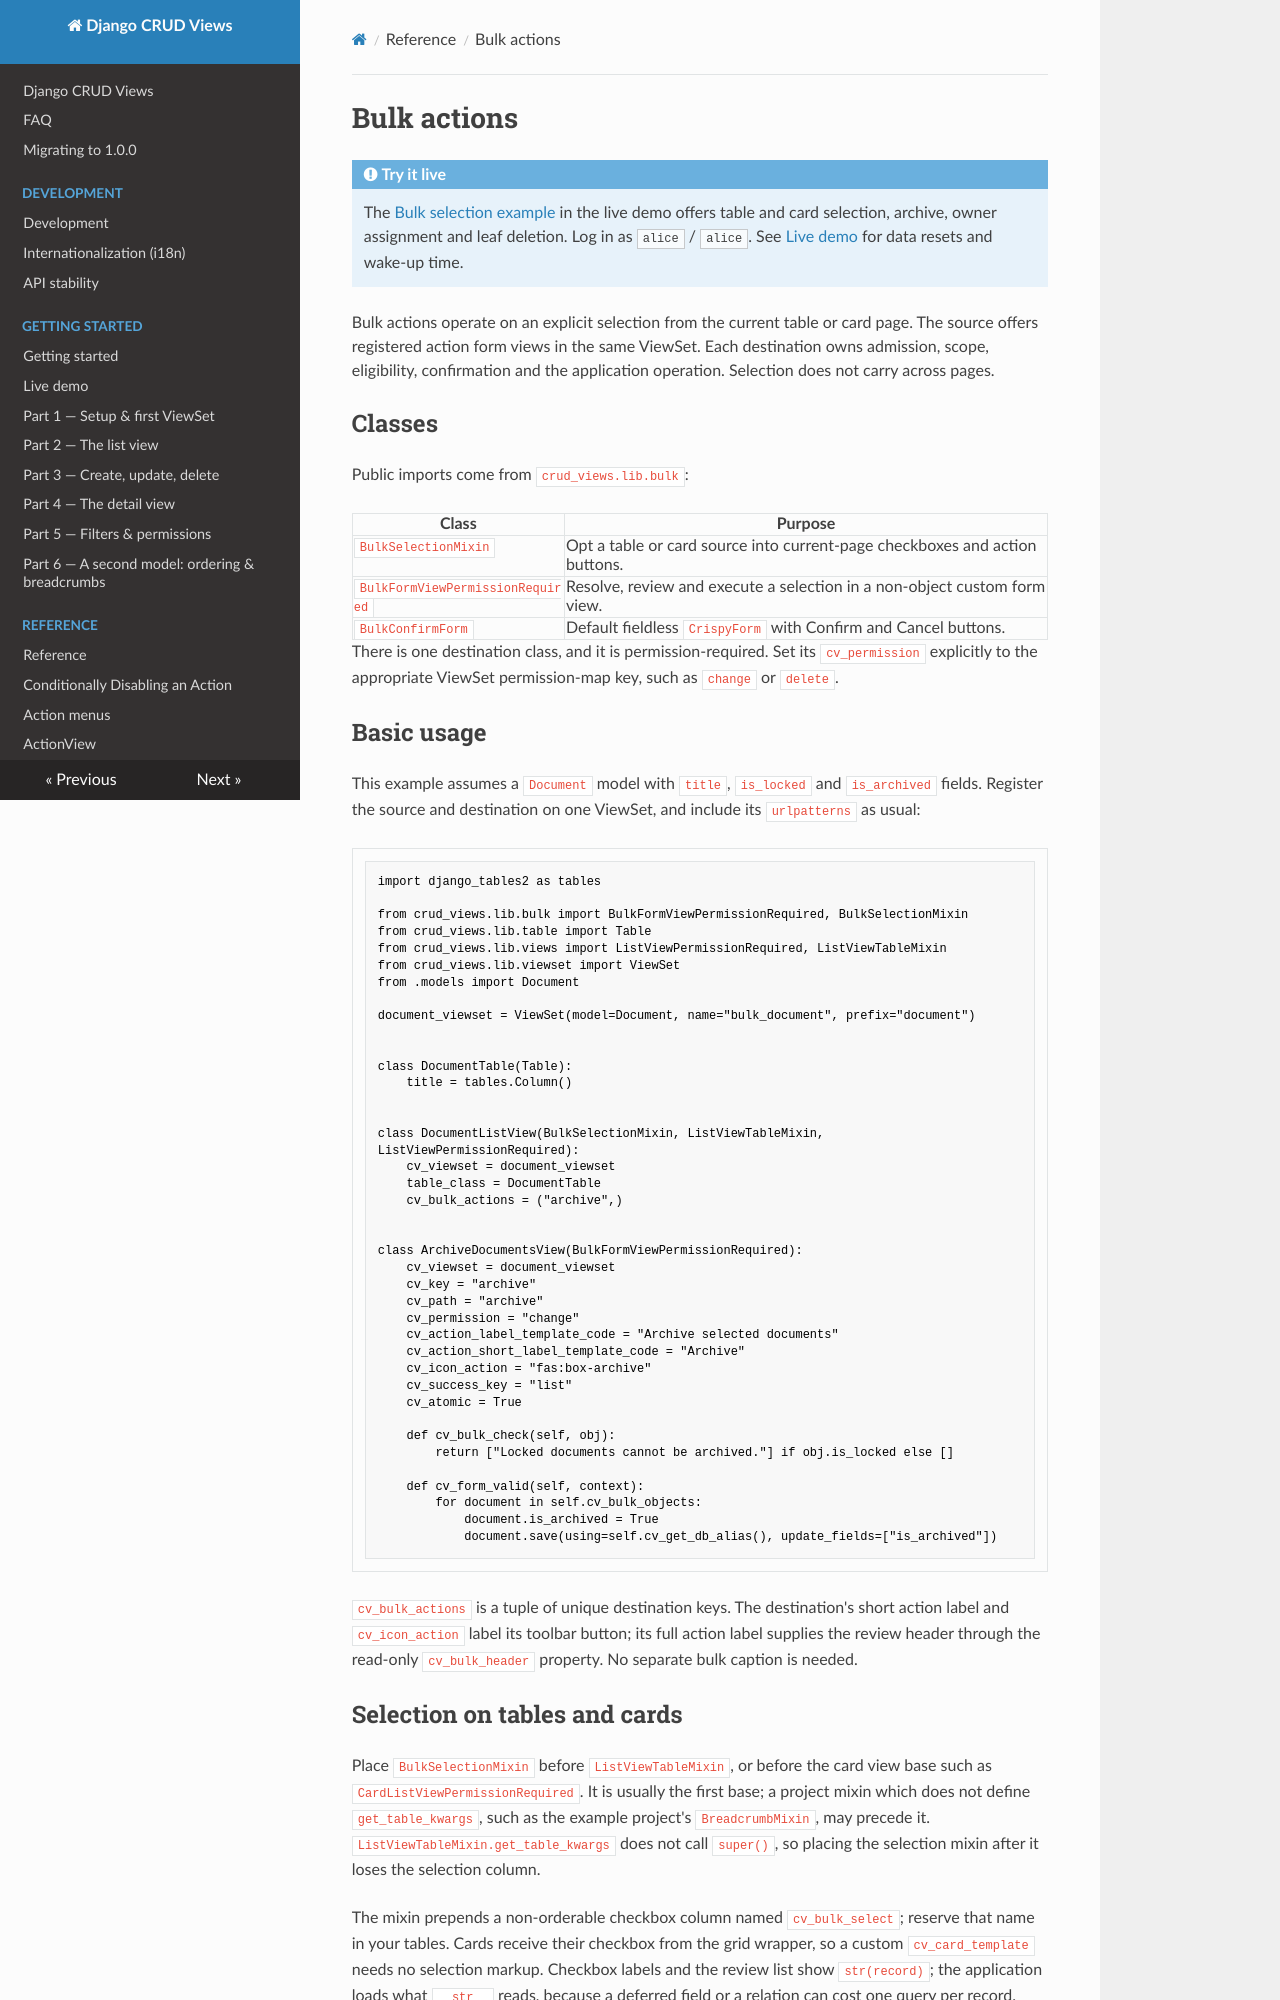

repository: jacob-consulting/django-crud-views · page: reference/bulk_actions/index.html · generator: mkdocs

# Bulk actions

!!! example "Try it live"
    The [Bulk selection example](https://django-crud-views-demo.onrender.com/bulk-selection/document/) in the live demo
    offers table and card selection, archive, owner assignment and leaf deletion. Log in as `alice` / `alice`.
    See [Live demo](../getting_started/demo.md) for data resets and wake-up time.

Bulk actions operate on an explicit selection from the current table or card page. The source offers registered
action form views in the same ViewSet. Each destination owns admission, scope, eligibility, confirmation and
the application operation. Selection does not carry across pages.

## Classes

Public imports come from `crud_views.lib.bulk`:

| Class | Purpose |
|-------|---------|
| `BulkSelectionMixin` | Opt a table or card source into current-page checkboxes and action buttons. |
| `BulkFormViewPermissionRequired` | Resolve, review and execute a selection in a non-object custom form view. |
| `BulkConfirmForm` | Default fieldless `CrispyForm` with Confirm and Cancel buttons. |

There is one destination class, and it is permission-required. Set its `cv_permission` explicitly to the
appropriate ViewSet permission-map key, such as `change` or `delete`.

## Basic usage

This example assumes a `Document` model with `title`, `is_locked` and `is_archived` fields. Register the source
and destination on one ViewSet, and include its `urlpatterns` as usual:

```python
import django_tables2 as tables

from crud_views.lib.bulk import BulkFormViewPermissionRequired, BulkSelectionMixin
from crud_views.lib.table import Table
from crud_views.lib.views import ListViewPermissionRequired, ListViewTableMixin
from crud_views.lib.viewset import ViewSet
from .models import Document

document_viewset = ViewSet(model=Document, name="bulk_document", prefix="document")


class DocumentTable(Table):
    title = tables.Column()


class DocumentListView(BulkSelectionMixin, ListViewTableMixin, ListViewPermissionRequired):
    cv_viewset = document_viewset
    table_class = DocumentTable
    cv_bulk_actions = ("archive",)


class ArchiveDocumentsView(BulkFormViewPermissionRequired):
    cv_viewset = document_viewset
    cv_key = "archive"
    cv_path = "archive"
    cv_permission = "change"
    cv_action_label_template_code = "Archive selected documents"
    cv_action_short_label_template_code = "Archive"
    cv_icon_action = "fas:box-archive"
    cv_success_key = "list"
    cv_atomic = True

    def cv_bulk_check(self, obj):
        return ["Locked documents cannot be archived."] if obj.is_locked else []

    def cv_form_valid(self, context):
        for document in self.cv_bulk_objects:
            document.is_archived = True
            document.save(using=self.cv_get_db_alias(), update_fields=["is_archived"])
```

`cv_bulk_actions` is a tuple of unique destination keys. The destination's short action label and
`cv_icon_action` label its toolbar button; its full action label supplies the review header through the
read-only `cv_bulk_header` property. No separate bulk caption is needed.

## Selection on tables and cards

Place `BulkSelectionMixin` before `ListViewTableMixin`, or before the card view base such as
`CardListViewPermissionRequired`. It is usually the first base; a project mixin which does not define
`get_table_kwargs`, such as the example project's `BreadcrumbMixin`, may precede it.
`ListViewTableMixin.get_table_kwargs` does not call `super()`, so placing the selection mixin after it loses
the selection column.

The mixin prepends a non-orderable checkbox column named `cv_bulk_select`; reserve that name in your tables.
Cards receive their checkbox from the grid wrapper, so a custom `cv_card_template` needs no selection markup.
Checkbox labels and the review list show `str(record)`; the application loads what `__str__` reads, because
a deferred field or a relation can cost one query per record.

Support one bulk source per page.
